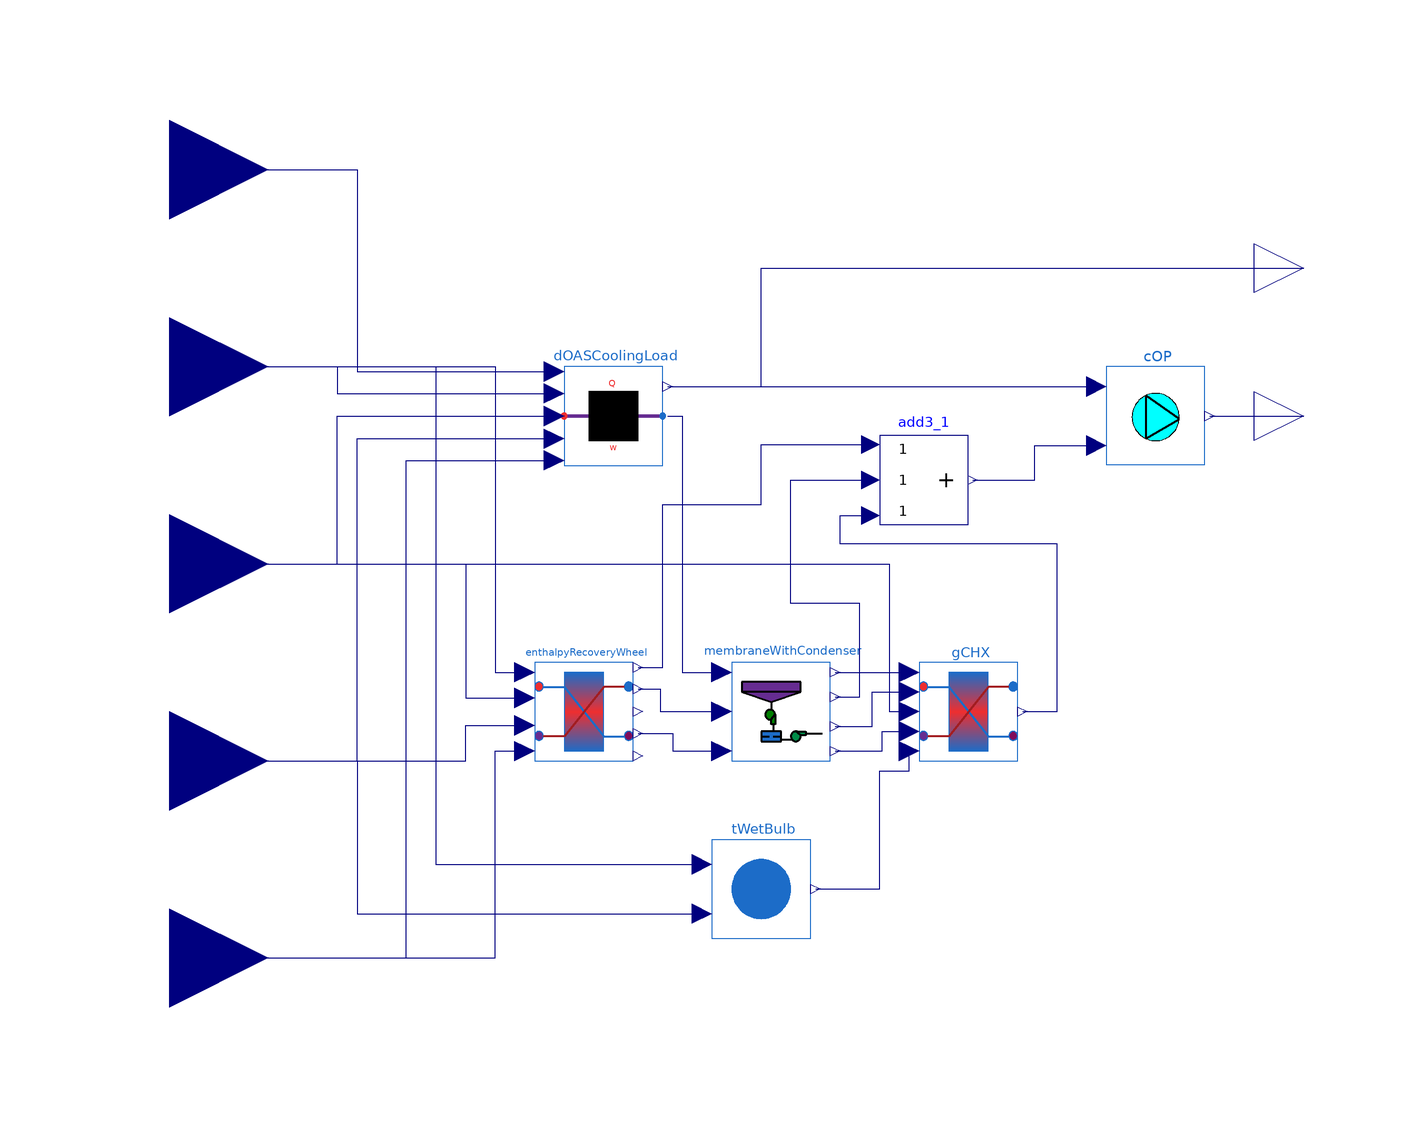

This picture is the connection diagram that the Modelica source below describes through its graphical annotations.

model MembraneCooling
    "ERW + Membrane (w/ condenser) + GCHX HVAC System"
    import HVACThermo;

      // Import package
      package Unit = Modelica.SIunits;

      // Parameter of the model
      parameter Unit.Pressure P = 101325 "outdoor air pressure";
      parameter Unit.Efficiency epsilon_s(max = 1.0) = 0.75
        "effectiveness of sensible heat recovery";
      parameter Unit.Efficiency epsilon_l(max = 1.0) = 0.75
        "effectiveness of latent heat recovery";
      parameter Unit.Efficiency eta_is(max = 1.0) = 0.9
        "isentropic efficiency of the vacuum pump";
      parameter Unit.Pressure P_stage = 2000 "pressure at the exit of stage pump";
      parameter Unit.VolumeFlowRate V_a = 1.0
        "volumetric flow rate of the moist air";
      parameter Real r(min = 0.0, max = 1.0) = 1.0
        "ratio of mass flow rate of exhaust air in ERW to supply air";
      parameter Unit.Power W_fan = 10.0 "fan power";
      parameter Unit.Efficiency epsilon(max = 1.0) = 0.75
        "effectiveness of sensible heat recovery";
      parameter Unit.Diameter d_p = 2.5e-2 "diameter of pipe";
      parameter Unit.Height H = 30 "depth of the borehole";
      parameter Unit.Efficiency epsilon_b(max = 1.0) = 0.80
        "effectiveness of ground heat exchanger";
      parameter Real n = 1.0 "number of parallel boreholes";
      parameter Unit.Temperature t_g(min = 0) = 10.0
        "annual average ground temperature";
      parameter Real gCHXisOn = 1.0
        "whether groud heat exchanger is used in the analysis, 1 represent on";
      parameter Real r_R = 0.1
        "ratio of thermal resistance of borehole to the ground";
      parameter Unit.Area A_m = 1.0
        "Membrane area per channel in m2";
      parameter Real n_m = 100.0 "number of membrane stacks";
      parameter Unit.Length h = 0.01 "Channel height in m";
      parameter Real p_w = 6.2e-7 "water permeance of the membrane in mol/m2 s Pa";
      parameter Unit.Pressure P_fan = 100
        "pressure loss across the ERV system";


      // Control Parameters
      parameter Unit.Temperature deltaT(min = 0) = 0.1
        "temperature threshold control on/off for the ERV system";
      parameter Real deltaw(min = 0) = 1e-5
        "humidity threshold control on/off for the ERV system";
      parameter Real deltaP(min = 0) = 1
        "pressure threshold control on/off for the ERV system";
      parameter Real phi_min = 0.1 "humidity control on supply air";
      parameter Unit.Power deltaQ = 1.0 "threshold control on total cooling load";
      parameter Unit.Power deltaWc = 1.0
        "threshold control on minimum cooling work";

    MembraneWithCondenser membraneWithCondenser(P_a = P, eta_is = eta_is,
      V_a = V_a, P_stage = P_stage, deltaw_set = deltaw, deltaP_stage = deltaP,
      deltaWc = deltaWc, A_m = A_m, n_m = n_m, h = h, p_w = p_w)
      annotation (Placement(transformation(extent={{-6,-40},{14,-20}})));
    EnthalpyRecoveryWheel enthalpyRecoveryWheel(P = P, epsilon_s = epsilon_s,
      epsilon_l = epsilon_l, r = r, deltaT = deltaT, deltaw = deltaw,
      deltaP = deltaP, V_a = V_a, P_fan = P_fan)
      annotation (Placement(transformation(extent={{-46,-40},{-26,-20}})));
    Modelica.Blocks.Interfaces.RealInput q_lat "latent heat removal"
      annotation (Placement(transformation(extent={{-140,60},{-100,100}})));
    Modelica.Blocks.Interfaces.RealInput t_o "outdoor air temperature"
      annotation (Placement(transformation(extent={{-140,20},{-100,60}})));
    Modelica.Blocks.Interfaces.RealInput t_i "indoor air temperature"
      annotation (Placement(transformation(extent={{-140,-20},{-100,20}})));
    Modelica.Blocks.Interfaces.RealInput rh_o
      "outdoor air relative humidity in %"
      annotation (Placement(transformation(extent={{-140,-60},{-100,-20}})));
    Modelica.Blocks.Interfaces.RealInput rh_i "indoor air relative humidity in %"
      annotation (Placement(transformation(extent={{-140,-100},{-100,-60}})));
    Modelica.Blocks.Interfaces.RealOutput q_c
      "cooling load of ERW+Membrane(w/ condenser) system in kW"
      annotation (Placement(transformation(extent={{100,50},{120,70}})));
    Modelica.Blocks.Interfaces.RealOutput COP
      "COP of ERW+Membrane(w/ condenser) system"
      annotation (Placement(transformation(extent={{100,20},{120,40}})));
    DOASCoolingLoad dOASCoolingLoad(P_1 = P, P_3 = P, V_a = V_a, deltaQ = deltaQ,
      phi_min = phi_min)
      annotation (Placement(transformation(extent={{-40,20},{-20,40}})));
    HVACThermo.COP cOP(deltaQ = deltaQ, deltaWc = deltaWc, W_fan = W_fan)
      annotation (Placement(transformation(extent={{70,20},{90,40}})));
    HVACThermo.GCHX gCHX(P = P, epsilon = epsilon, d_p = d_p, t_g = t_g, H = H,
      epsilon_b = epsilon_b, deltaT = deltaT, n = n, V_a = V_a, r_R = r_R,
      gCHXisOn = gCHXisOn)
      annotation (Placement(transformation(extent={{32,-40},{52,-20}})));
    HVACThermo.TWetBulb tWetBulb(P = P)
      annotation (Placement(transformation(extent={{-10,-76},{10,-56}})));
    Modelica.Blocks.Math.Add3 add3_1
      annotation (Placement(transformation(extent={{24,8},{42,26}})));
  equation

    connect(q_lat, dOASCoolingLoad.q_lat) annotation (Line(points={{-120,80},{-82,
            80},{-82,39},{-42,39}}, color={0,0,127}));
    connect(t_o, dOASCoolingLoad.t_1) annotation (Line(points={{-120,40},{-86,40},
            {-86,34.6},{-42,34.6}}, color={0,0,127}));
    connect(rh_o, dOASCoolingLoad.rh_1) annotation (Line(points={{-120,-40},{-82,-40},
            {-82,25.4},{-42,25.4}}, color={0,0,127}));
    connect(t_o, enthalpyRecoveryWheel.t_1) annotation (Line(points={{-120,40},{-54,
            40},{-54,-22},{-48,-22}}, color={0,0,127}));
    connect(t_i, enthalpyRecoveryWheel.t_2) annotation (Line(points={{-120,0},{-60,
            0},{-60,-27.2},{-48,-27.2}}, color={0,0,127}));
    connect(rh_o, enthalpyRecoveryWheel.rh_1) annotation (Line(points={{-120,-40},
            {-60,-40},{-60,-32.8},{-48,-32.8}}, color={0,0,127}));
    connect(rh_i, enthalpyRecoveryWheel.rh_2) annotation (Line(points={{-120,-80},
            {-54,-80},{-54,-38},{-48,-38}}, color={0,0,127}));
    connect(dOASCoolingLoad.w_set, membraneWithCondenser.w_set) annotation (Line(
          points={{-19,30},{-16,30},{-16,-22},{-8,-22}},
                                                     color={0,0,127}));
    connect(enthalpyRecoveryWheel.t_3, membraneWithCondenser.t_1) annotation (
        Line(points={{-25,-25.4},{-20.5,-25.4},{-20.5,-30},{-8,-30}},
                                                                color={0,0,127}));
    connect(enthalpyRecoveryWheel.rh_3, membraneWithCondenser.rh_1) annotation (
        Line(points={{-25,-34.4},{-18,-34.4},{-18,-38},{-8,-38}},
                                                                color={0,0,127}));
    connect(dOASCoolingLoad.q_c, cOP.q_c)
      annotation (Line(points={{-19,36},{68,36}}, color={0,0,127}));
    connect(dOASCoolingLoad.q_c, q_c) annotation (Line(points={{-19,36},{0,36},{0,
            60},{110,60}}, color={0,0,127}));
    connect(cOP.COP, COP) annotation (Line(points={{91,30},{110,30}},
          color={0,0,127}));
    connect(t_i, dOASCoolingLoad.t_3) annotation (Line(points={{-120,0},{-86,0},{-86,
            30},{-42,30}}, color={0,0,127}));
    connect(rh_i, dOASCoolingLoad.rh_3) annotation (Line(points={{-120,-80},{-72,-80},
            {-72,21},{-42,21}}, color={0,0,127}));
    connect(membraneWithCondenser.rh_s, gCHX.rh_1) annotation (Line(points={{15,-38},
            {24.5,-38},{24.5,-34},{30,-34}},     color={0,0,127}));
    connect(membraneWithCondenser.t_s, gCHX.t_1) annotation (Line(points={{15,-33},
            {22.5,-33},{22.5,-26},{30,-26}},   color={0,0,127}));
    connect(t_i, gCHX.t_2) annotation (Line(points={{-120,0},{26,0},{26,-30},{30,-30}},
                     color={0,0,127}));
    connect(membraneWithCondenser.q_cond, gCHX.q_c)
      annotation (Line(points={{15,-22},{30,-22}}, color={0,0,127}));
    connect(t_o, tWetBulb.t) annotation (Line(points={{-120,40},{-66,40},{-66,-61},
            {-12,-61}}, color={0,0,127}));
    connect(rh_o, tWetBulb.rh) annotation (Line(points={{-120,-40},{-82,-40},{-82,
            -71},{-12,-71}}, color={0,0,127}));
    connect(tWetBulb.t_wb, gCHX.t_wb) annotation (Line(points={{11,-66},{24,-66},{
            24,-42},{30,-42},{30,-38}}, color={0,0,127}));
    connect(add3_1.y, cOP.w_c) annotation (Line(points={{42.9,17},{55.45,17},{55.45,
            24},{68,24}}, color={0,0,127}));
    connect(enthalpyRecoveryWheel.w_p, add3_1.u1) annotation (Line(points={{-25,-21},
            {-20,-21},{-20,12},{0,12},{0,24.2},{22.2,24.2}}, color={0,0,127}));
    connect(membraneWithCondenser.w_c, add3_1.u2) annotation (Line(points={{15,-27},
            {20,-27},{20,-8},{6,-8},{6,17},{22.2,17}}, color={0,0,127}));
    connect(gCHX.w_c, add3_1.u3) annotation (Line(points={{53,-30},{60,-30},{60,4},
            {16,4},{16,9.8},{22.2,9.8}}, color={0,0,127}));
    annotation (Documentation(info="<html>
<p><b><span style=\"font-family: Arial;\">Enthalpy Recovery Wheel + Membrane Dehumidifier + Ground-Coupled Heat Exchanger with Condenser Model</span></b></p>
<p><span style=\"font-family: Arial;\">The model describes the thermodynamic performance of a coupled system with an upstream ERW and a downstream membrane dehumidifier with a condenser recycling excess water vapor in the air, and a downstream ground-coupled heat exchanger.</span></p>
<p><br><span style=\"font-family: Arial;\">The model is constructed by Tianyi Chen, PhD candidate at MIT under the supervision of Prof. Leslie Norford.</span></p>
</html>"));
  end MembraneCooling;